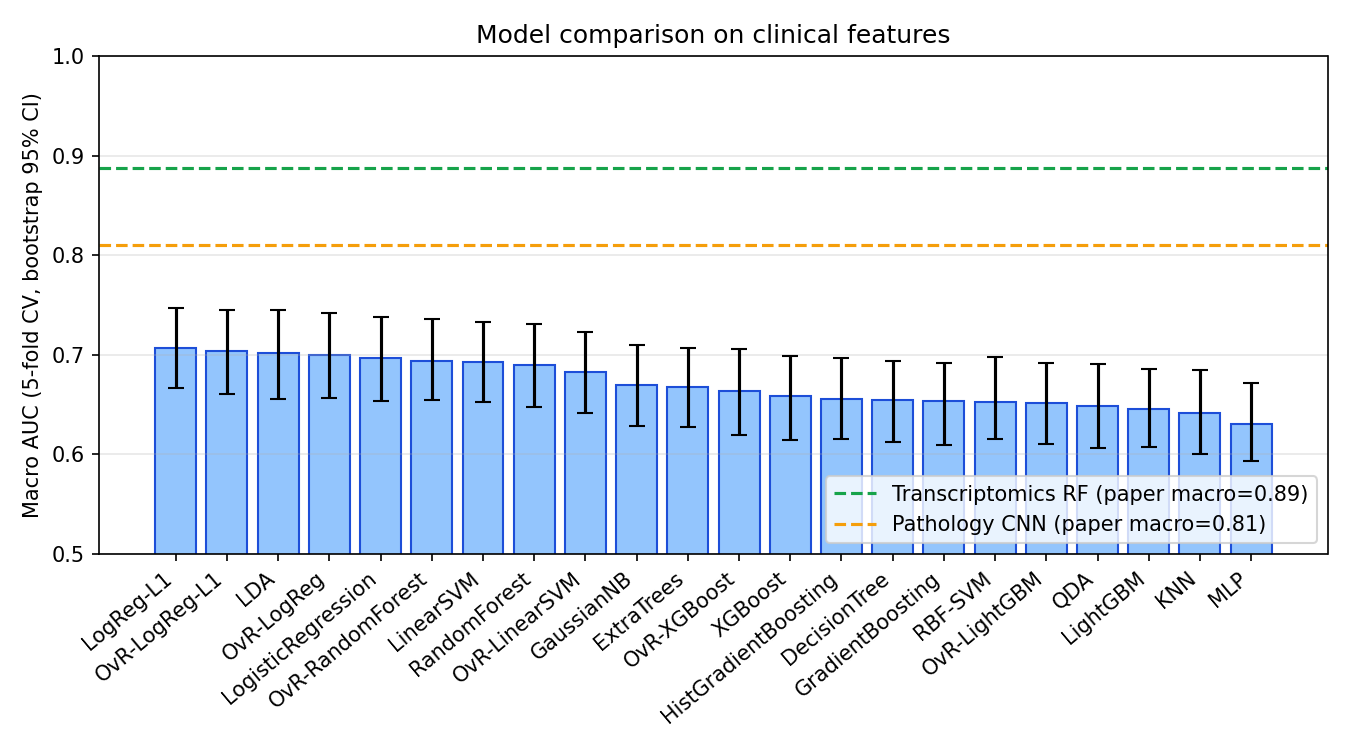

Values plotted in this chart, from the file beside it:
rank, name, fit_ok, macro_auc, macro_auc_ci_lo, macro_auc_ci_hi, seconds, auc_SNF1, auc_SNF2, auc_SNF3, auc_SNF4
1, LogReg-L1, True, 0.7071, 0.6661, 0.7468, 2.28, 0.7811, 0.6161, 0.7514, 0.6798
2, OvR-LogReg-L1, True, 0.7033, 0.6604, 0.7449, 2.4, 0.7809, 0.629, 0.7363, 0.6672
3, LDA, True, 0.7022, 0.6552, 0.7447, 2.18, 0.7628, 0.6155, 0.748, 0.6823
4, OvR-LogReg, True, 0.6993, 0.6567, 0.7415, 2.36, 0.7739, 0.6083, 0.7383, 0.6769
5, LogisticRegression, True, 0.6972, 0.6539, 0.7379, 2.2, 0.7698, 0.6055, 0.7481, 0.6655
6, OvR-RandomForest, True, 0.6939, 0.6541, 0.7356, 15.79, 0.7868, 0.6083, 0.7229, 0.6576
7, LinearSVM, True, 0.6929, 0.6522, 0.7329, 2.29, 0.7757, 0.5723, 0.7391, 0.6844
8, RandomForest, True, 0.6895, 0.6473, 0.7312, 5.53, 0.792, 0.5846, 0.7236, 0.6576
9, OvR-LinearSVM, True, 0.6824, 0.6412, 0.723, 2.42, 0.7668, 0.5911, 0.7126, 0.6591
10, GaussianNB, True, 0.6694, 0.6284, 0.7096, 2.18, 0.7312, 0.6071, 0.717, 0.6223
11, ExtraTrees, True, 0.668, 0.6275, 0.7063, 5.05, 0.7725, 0.5651, 0.702, 0.6326
12, OvR-XGBoost, True, 0.664, 0.6196, 0.7061, 3.5, 0.7461, 0.5878, 0.6836, 0.6385
13, XGBoost, True, 0.6589, 0.6139, 0.6987, 3.53, 0.7385, 0.588, 0.6739, 0.6351
14, HistGradientBoosting, True, 0.6556, 0.6154, 0.6967, 5.09, 0.7183, 0.5883, 0.6745, 0.6413
15, DecisionTree, True, 0.6541, 0.6126, 0.6937, 2.15, 0.7429, 0.5994, 0.6417, 0.6324
16, GradientBoosting, True, 0.6531, 0.6091, 0.6918, 5.02, 0.7351, 0.5567, 0.6685, 0.6522
17, RBF-SVM, True, 0.6529, 0.615, 0.6977, 2.28, 0.7761, 0.5396, 0.7199, 0.576
18, OvR-LightGBM, True, 0.6518, 0.6104, 0.6917, 3.19, 0.7393, 0.598, 0.6721, 0.5977
19, QDA, True, 0.6488, 0.6062, 0.691, 2.18, 0.7355, 0.5735, 0.6894, 0.5967
20, LightGBM, True, 0.6457, 0.607, 0.6857, 3.46, 0.7396, 0.5922, 0.6545, 0.5964
21, KNN, True, 0.6415, 0.6004, 0.6852, 2.25, 0.7474, 0.5486, 0.6941, 0.5759
22, MLP, True, 0.6305, 0.5933, 0.6715, 3.97, 0.7486, 0.5216, 0.6588, 0.5932
